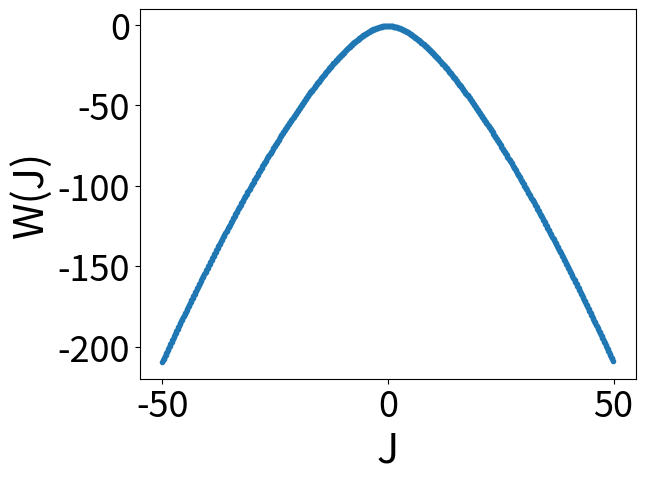
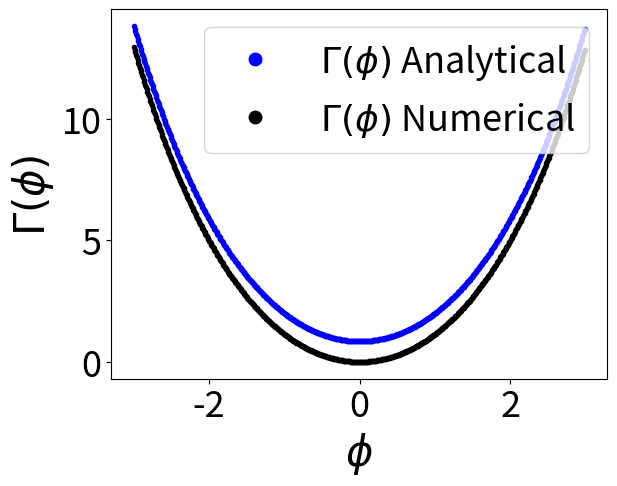
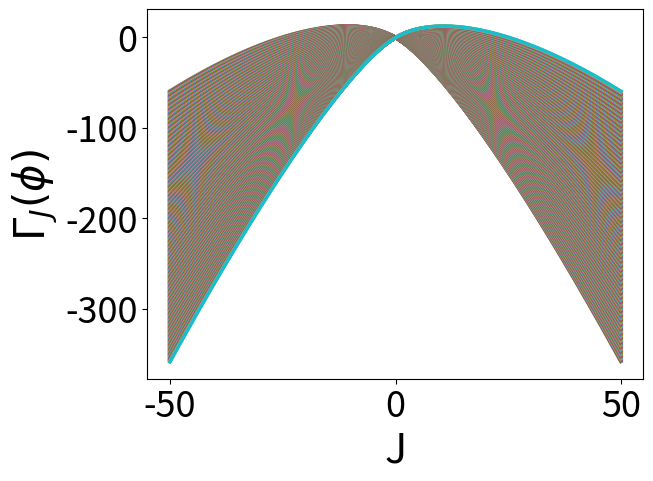

Source code (Python) for these figures, in order:
import matplotlib.pyplot as plt
import numpy as np
import scipy.integrate as integrate
import scipy.constants as con

def classical_action(phi_values, m, xhi, lamb, array):
    """
    Calculates an array of values corresponding to the classical action over a specified range
    Inputs:
        phi_values [numpy.array] : range of phi values
        m [float] : mass term
        xhi [float] : cubic term
        lamb [float] : quartic term
        array [numpy.array] : array to store values
    Outputs:
        array [numpy.array] : array of values for S[phi]
    
    """
    for phi in phi_values:
        s = 0.5 * (m) * (phi ** 2) + (xhi / (3)) * (phi**3) + (lamb / 24) * (phi ** 4)
        array.append(s)
    return array


def integrand(phi, m, xhi, j):
    integrand = np.exp(-(m / 2) * (phi ** 2) - (1/3) * xhi * (phi**3)- (lamb/24) * (phi ** 4) + (j * phi))
    return integrand

def gamma_j(phi_values, j_values, w, array):
    """
    Calculates the Legendre-Fenchel transformation of W[J]. Returns array of \Gamma_j[phi] values.
    """
    for i in range(len(phi_values)):
        for j in range(len(j_values)):
            array[j,i] = w[j] + j_values[j] * phi_values[i]
    return array

if __name__ == '__main__':
   
    m, xhi, lamb = 2,0,1
    j_values = np.arange(-50, 50, 0.15)                  #values for j
    phi_values = np.arange(-3, 3, 0.01)                  #values for mean-field phi

    z_j = []                                            #empty z values
    max_gamma = []                                      #empty 1pi action values
    g_j = np.zeros((len(j_values), len(phi_values)))    #array of gamma_j values to be used

    for j in j_values:
        z = integrate.quad(integrand, -np.inf, np.inf, args=(m,xhi,j))
        z_j.append(z[0])


    w = -np.log(z_j)
    g = gamma_j(phi_values, j_values, w, g_j)       #calling g_j  funct to generate g_j data
    max = np.max(g, axis=0)                           #find max of g_j
    max_gamma = np.append(max_gamma, max, axis=0)       #store
    max_gamma = max_gamma-np.min(max_gamma)
    gamma = np.zeros(len(phi_values))

    for p in range(len(phi_values)):
        action = (m / 2) * phi_values[p]**2 + (lamb / 24) * phi_values[p]**4 #Classical action
        prop = m + (lamb * phi_values[p]**2)/2    #propagator (2nd derivative of S(phi))
        gamma[p] = action + (1/2) * np.log(prop) + (1/2)  #calculate 1PI action


    fig, (ax2) = plt.subplots(1,1)             #figures for plots
    fig1, (ax4) = plt.subplots(1,1)
    fig2, (ax3) = plt.subplots(1,1)

    ax2.plot(j_values, w, ".")
    ax2.set_xlabel("J", fontsize="30")
    ax2.set_ylabel("W(J)", fontsize="30")
    ax2.tick_params(labelsize=26)
    
    for i in range(len(phi_values)):
        ax3.plot(j_values, g_j[:,i], linewidth=2.5)
        ax3.set_xlabel("J", fontsize="30")
        ax3.set_ylabel("$\Gamma_J  (\phi)$", fontsize="30")
        ax3.tick_params(labelsize=26)

    s_class = []
    #s_classical = classical_action(phi_values, m, xhi, lamb, s_class)

    #ax4.plot(phi_values, s_classical, "k", label="$S(\phi)$")
    ax4.plot(phi_values, gamma, ".b", label="$\Gamma(\phi)$ Analytical")
    ax4.plot(phi_values, max_gamma, ".k", label="$\Gamma(\phi)$ Numerical")
    ax4.set_xlabel("$\phi$", fontsize="30")
    ax4.set_ylabel("$\Gamma(\phi)$", fontsize="30")
    ax4.tick_params(labelsize=26)
    ax4.legend(loc="upper right", markerscale=3, fontsize=26)

    plt.show()
